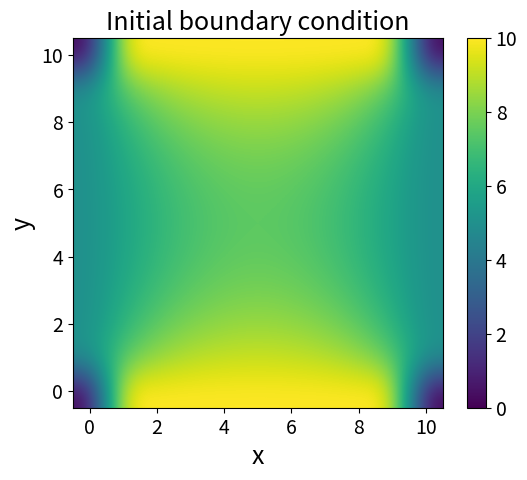
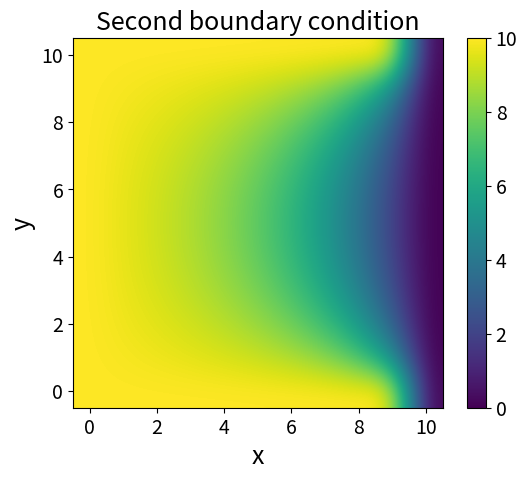
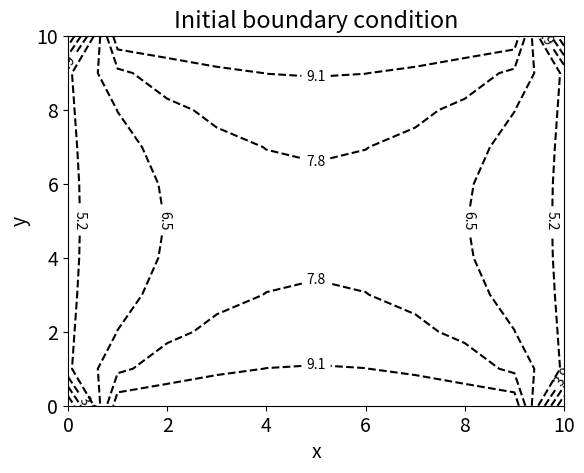
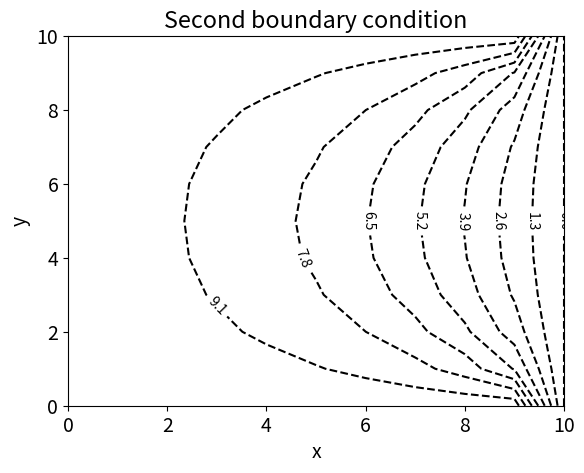

Reproduce these figures in Python, in order.
import numpy as np
import matplotlib.pyplot as plt
from matplotlib import animation
from scipy.optimize import curve_fit

plt.rcParams.update({'font.size': 14})

# ------------------------- Set global values

n = 10
tolerance = 0.000001

# ------------------------- Define functions

def initiateVMatrixes_1():
    """Initiates potential matrixes with first boundary value: V = 10 on
    two opposing sides and 5 on the other two sides.
    - v has boundary values and initial guess of 9 everywhere else
    - vNew is a copy of v
    - vExact is the exact analytical solution, 10 everywhere"""
    global v, vNew
    # Initialize the grid to 0
    v = np.zeros((n+1, n+1))        # matrix of v, index are i: row, j:column
    # Set the boundary conditions
    for i in range(1,n):
        v[0,i] = 10
        v[n,i] = 10
        v[i,0] = 5
        v[i,n] = 5
    # Initial guess
    for i in range(1,n):
        for j in range(1,n):
            v[i,j] = 7.5
    vNew = np.copy(v)



def initiateVMatrixes_2():
    """Initiates potential matrixes with second boundary conditions: V = 10 on
    three sides and 0 on the fourth.
    - v has boundary values and initial guess of 9 everywhere else
    - vNew is a copy of v
    - vExact is the exact analytical solution, 10 everywhere"""
    global v, vNew
    # Initialize the grid to 0
    v = np.zeros((n+1, n+1))        # matrix of v, index are i: row, j:column
    # Set the boundary conditions
    for i in range(1,n):
        v[0,i] = 10
        v[n,i] = 10
        v[i,0] = 10
        v[i,n] = 0
    v[0,0]=10; v[n,0]=10
    # Initial guess
    for i in range(1,n):
        for j in range(1,n):
            v[i,j] = 10-(j/(n-1))*10
    vNew = np.copy(v)


def relax():
    """One relax iteration. v[i,j] is set as the avarage of its neighbours."""
    global v, vNew, n
    for x in range(1,n):
        for y in range(1,n):
            vNew[x,y] = (v[x-1][y] + v[x+1][y] + v[x][y-1] + v[x][y+1])*0.25
    for x in range(1,n):
        for y in range(1,n):
            v[x,y] = vNew[x,y]

def calculate1():
    """Main calculation function that first initalizes with initiateVMatrixes()
    and then uses relax() until v is within tolerance.
    1. First boundary coditions
    2. Second boundary conditions"""
    global v, vNew, n, v1

    # First bondary conditions
    initiateVMatrixes_1()
    step = 0
    toleranceAcqurired = False
    while not toleranceAcqurired:
        if step%100==0:print('v =',v,'\nstep =',step)
        step+=1
        vOld = np.copy(v)
        relax()
        # Controll accuracy
        toleranceAcqurired = True   # run through v and set false if not acquired
        for i in range(1,n):
            for j in range(1,n):
                if np.abs( (v[i,j]-vOld[i,j])/vOld[i,j] ) > tolerance:
                    toleranceAcqurired = False
    print('Tolerance for n =', n, 'was met after', step, 'steps with first boundary conditions.')
    v1 = np.copy(v)
    return v1

def calculate2():
    global v, vNew, n, v2
    # Second boundary conditions
    initiateVMatrixes_2()
    step = 0
    toleranceAcqurired = False
    while not toleranceAcqurired:
        if step%100==0:print('v =',v,'\nstep =',step)
        step+=1
        vOld = np.copy(v)
        relax()
        # Controll accuracy
        toleranceAcqurired = True   # run through v and set false if not acquired
        for i in range(1,n):
            for j in range(1,n):
                if np.abs( (v[i,j]-vOld[i,j])/vOld[i,j] ) > tolerance:
                    toleranceAcqurired = False
    print('Tolerance for n =', n, 'was met after', step, 'steps with second boundary conditions.')
    v2 = np.copy(v)
    return v2   

# ----------------------- Plot

commonColormap = 'viridis'         # alternatives: inferno, plasma, Greys, Blues, BuPu, bone, afmhot
commonInterpolation = 'bicubic' # alternatives: nearest

v1 = calculate1()
v2 = calculate2()

plt.figure()
# 1 plot potential with colormap
plt.title('Initial boundary condition', fontsize = 18)
im1 = plt.imshow(v1,            # plot first result
        cmap=commonColormap,
        interpolation=commonInterpolation)
plt.colorbar(im1, orientation='vertical',    # add colorbar below plots
                  fraction=.05)
plt.xlabel('x', fontsize = 18)
plt.ylabel('y', fontsize = 18)
plt.gca().invert_yaxis()
plt.show()

plt.figure()
# 2 plot potential with colormap
plt.title('Second boundary condition',fontsize = 18)
im1 = plt.imshow(v2,            # plot first result
        cmap=commonColormap,
        interpolation=commonInterpolation)
plt.colorbar(im1, orientation='vertical',    # add colorbar below plots
                  fraction=.05)
plt.xlabel('x', fontsize = 18)
plt.ylabel('y', fontsize = 18)
plt.gca().invert_yaxis()
plt.show()


# 1 plot potential with countor
plt.figure()
cs1 = plt.contour(v1,levels=np.arange(0, 15, 1.3), colors='black', linestyles='dashed')
plt.clabel(cs1, inline=1, fontsize=10)
plt.title('Initial boundary condition')
plt.xlabel('x')
plt.ylabel('y')
plt.show()

# 2 plot potential with countor
plt.figure()
cs1 = plt.contour(v2,levels=np.arange(0, 15, 1.3), colors='black', linestyles='dashed')
plt.clabel(cs1, inline=1, fontsize=10)
plt.title('Second boundary condition')
plt.xlabel('x')
plt.ylabel('y')
plt.show()

